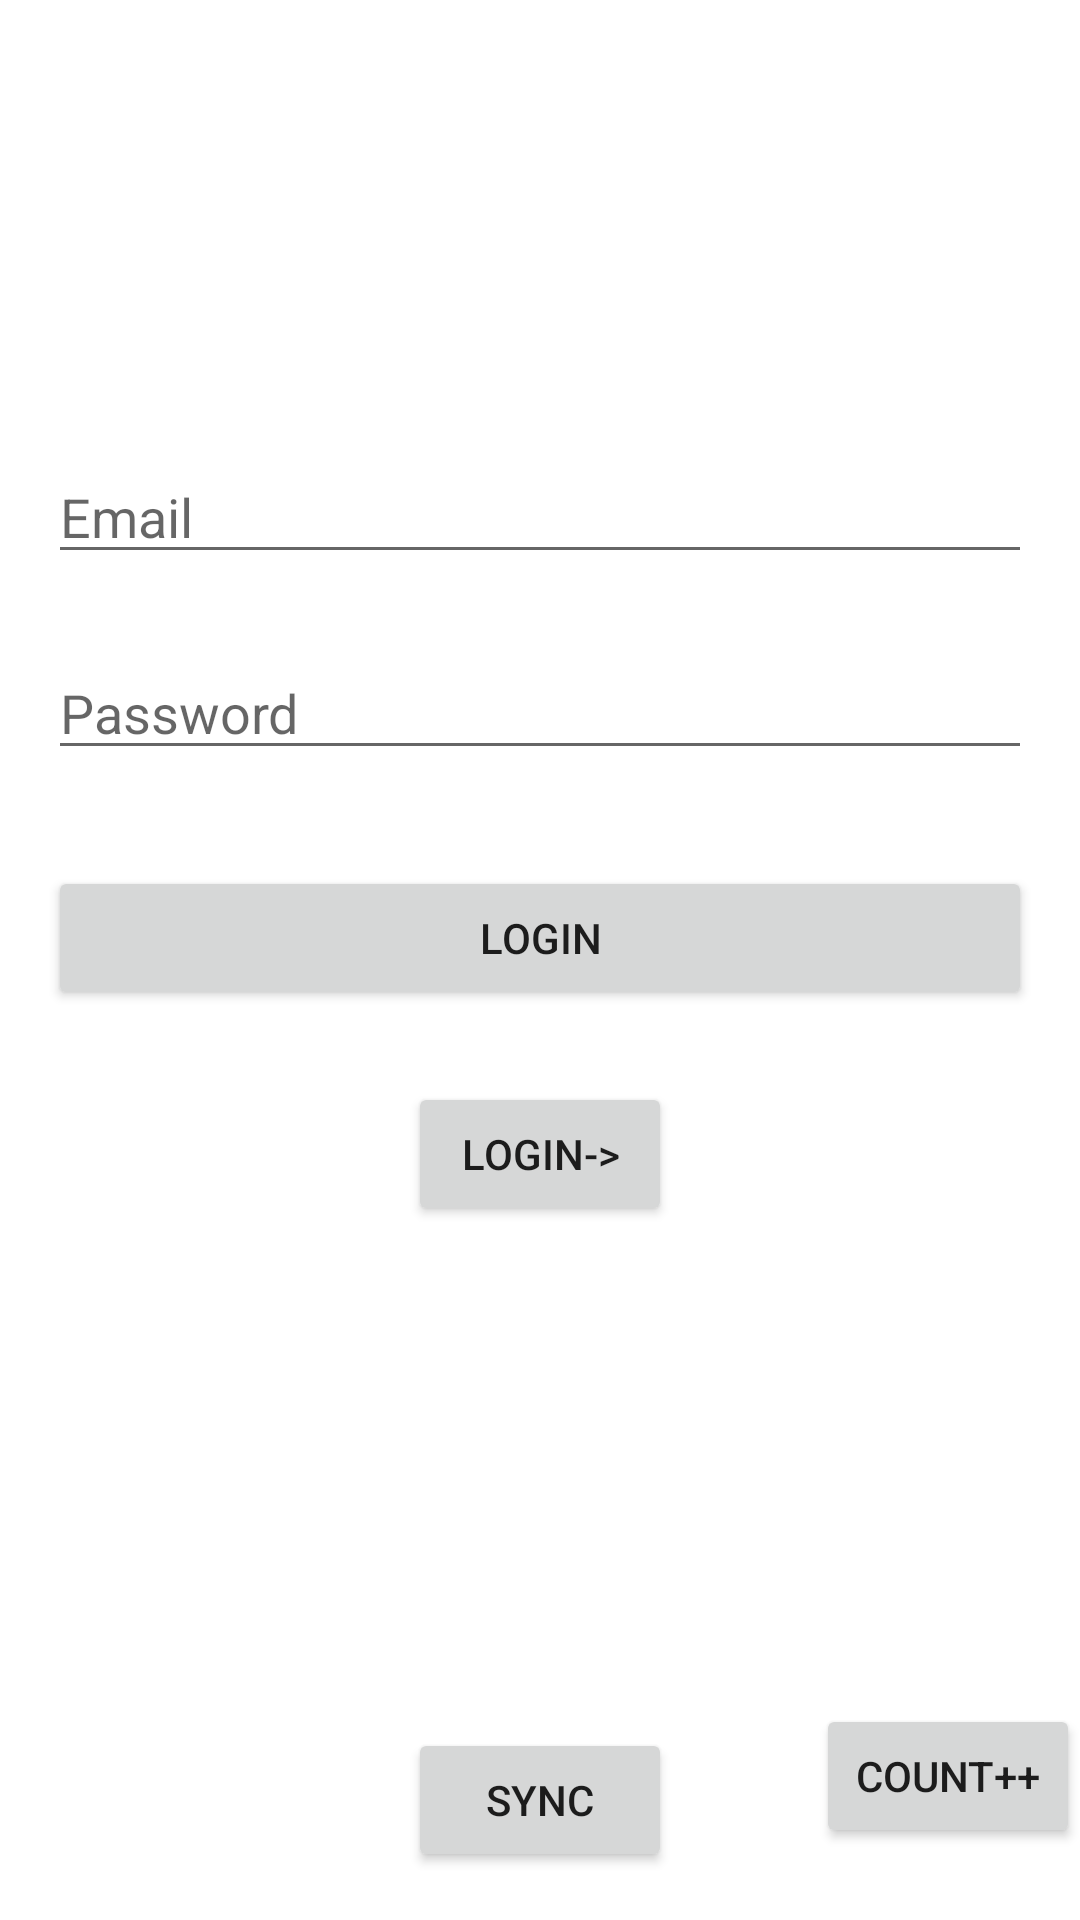

This screen was rendered from an Android layout file. Write that file and the resources it references.
<!-- AndroidManifest.xml: application theme Theme.Mvistudy -->
<!-- res/layout/activity_main.xml -->
<?xml version="1.0" encoding="utf-8"?>
<androidx.constraintlayout.widget.ConstraintLayout xmlns:android="http://schemas.android.com/apk/res/android"
    xmlns:app="http://schemas.android.com/apk/res-auto"
    xmlns:tools="http://schemas.android.com/tools"
    android:layout_width="match_parent"
    android:layout_height="match_parent"
    tools:context=".MainActivity">


    <EditText
        android:id="@+id/editTextTextEmailAddress"
        android:layout_width="0dp"
        android:layout_height="wrap_content"
        android:layout_marginStart="16dp"
        android:layout_marginTop="150dp"
        android:layout_marginEnd="16dp"
        android:ems="10"
        android:hint="Email"
        android:inputType="textEmailAddress"
        app:layout_constraintEnd_toEndOf="parent"
        app:layout_constraintStart_toStartOf="parent"
        app:layout_constraintTop_toTopOf="parent" />

    <EditText
        android:id="@+id/editTextTextPassword"
        android:layout_width="0dp"
        android:layout_height="wrap_content"
        android:layout_marginStart="16dp"
        android:layout_marginTop="24dp"
        android:layout_marginEnd="16dp"
        android:ems="10"
        android:hint="Password"
        android:inputType="textPassword"
        app:layout_constraintEnd_toEndOf="parent"
        app:layout_constraintStart_toStartOf="parent"
        app:layout_constraintTop_toBottomOf="@+id/editTextTextEmailAddress" />

    <Button
        android:id="@+id/btnLogin"
        android:layout_width="0dp"
        android:layout_height="wrap_content"
        android:layout_marginStart="16dp"
        android:layout_marginTop="32dp"
        android:layout_marginEnd="16dp"
        android:text="LOGIN"
        app:layout_constraintEnd_toEndOf="parent"
        app:layout_constraintStart_toStartOf="parent"
        app:layout_constraintTop_toBottomOf="@+id/editTextTextPassword" />

    <ProgressBar
        android:id="@+id/progressBar"
        style="?android:attr/progressBarStyle"
        android:layout_width="wrap_content"
        android:layout_height="wrap_content"
        android:visibility="gone"
        app:layout_constraintBottom_toBottomOf="parent"
        app:layout_constraintEnd_toEndOf="parent"
        app:layout_constraintStart_toStartOf="parent"
        app:layout_constraintTop_toTopOf="parent" />

    <Button
        android:id="@+id/button"
        android:layout_width="wrap_content"
        android:layout_height="wrap_content"
        android:layout_marginBottom="16dp"
        android:text="sync"
        app:layout_constraintBottom_toBottomOf="parent"
        app:layout_constraintEnd_toEndOf="parent"
        app:layout_constraintStart_toStartOf="parent" />

    <TextView
        android:id="@+id/textView"
        android:layout_width="wrap_content"
        android:layout_height="wrap_content"
        android:layout_marginBottom="32dp"
        app:layout_constraintBottom_toTopOf="@+id/button"
        app:layout_constraintEnd_toEndOf="parent"
        app:layout_constraintStart_toStartOf="parent" />

    <Button
        android:id="@+id/button2"
        android:layout_width="wrap_content"
        android:layout_height="wrap_content"
        android:layout_marginBottom="24dp"
        android:text="count++"
        app:layout_constraintBottom_toBottomOf="parent"
        app:layout_constraintEnd_toEndOf="parent" />

    <Button
        android:id="@+id/login"
        android:layout_width="wrap_content"
        android:layout_height="wrap_content"
        android:layout_marginTop="24dp"
        android:text="LOGIN->"
        app:layout_constraintEnd_toEndOf="parent"
        app:layout_constraintStart_toStartOf="parent"
        app:layout_constraintTop_toBottomOf="@+id/btnLogin" />
</androidx.constraintlayout.widget.ConstraintLayout>
<!-- resources referenced by this layout -->
<resources>
  <style name="Theme.Mvistudy" parent="Theme.MaterialComponents.DayNight.DarkActionBar">
          
          <item name="colorPrimary">@color/purple_500</item>
          <item name="colorPrimaryVariant">@color/purple_700</item>
          <item name="colorOnPrimary">@color/white</item>
          
          <item name="colorSecondary">@color/teal_200</item>
          <item name="colorSecondaryVariant">@color/teal_700</item>
          <item name="colorOnSecondary">@color/black</item>
          
          <item name="android:statusBarColor" tools:targetApi="l">?attr/colorPrimaryVariant</item>
          
      </style>
  <!-- not gathered from this repository: default colours our renderer supplied (Android Studio template values) -->
  <color name="purple_500">#FF6200EE</color>
  <color name="purple_700">#FF3700B3</color>
  <color name="teal_200">#FF03DAC5</color>
  <color name="teal_700">#FF018786</color>
  <color name="black">#FF000000</color>
  <color name="white">#FFFFFFFF</color>
</resources>
